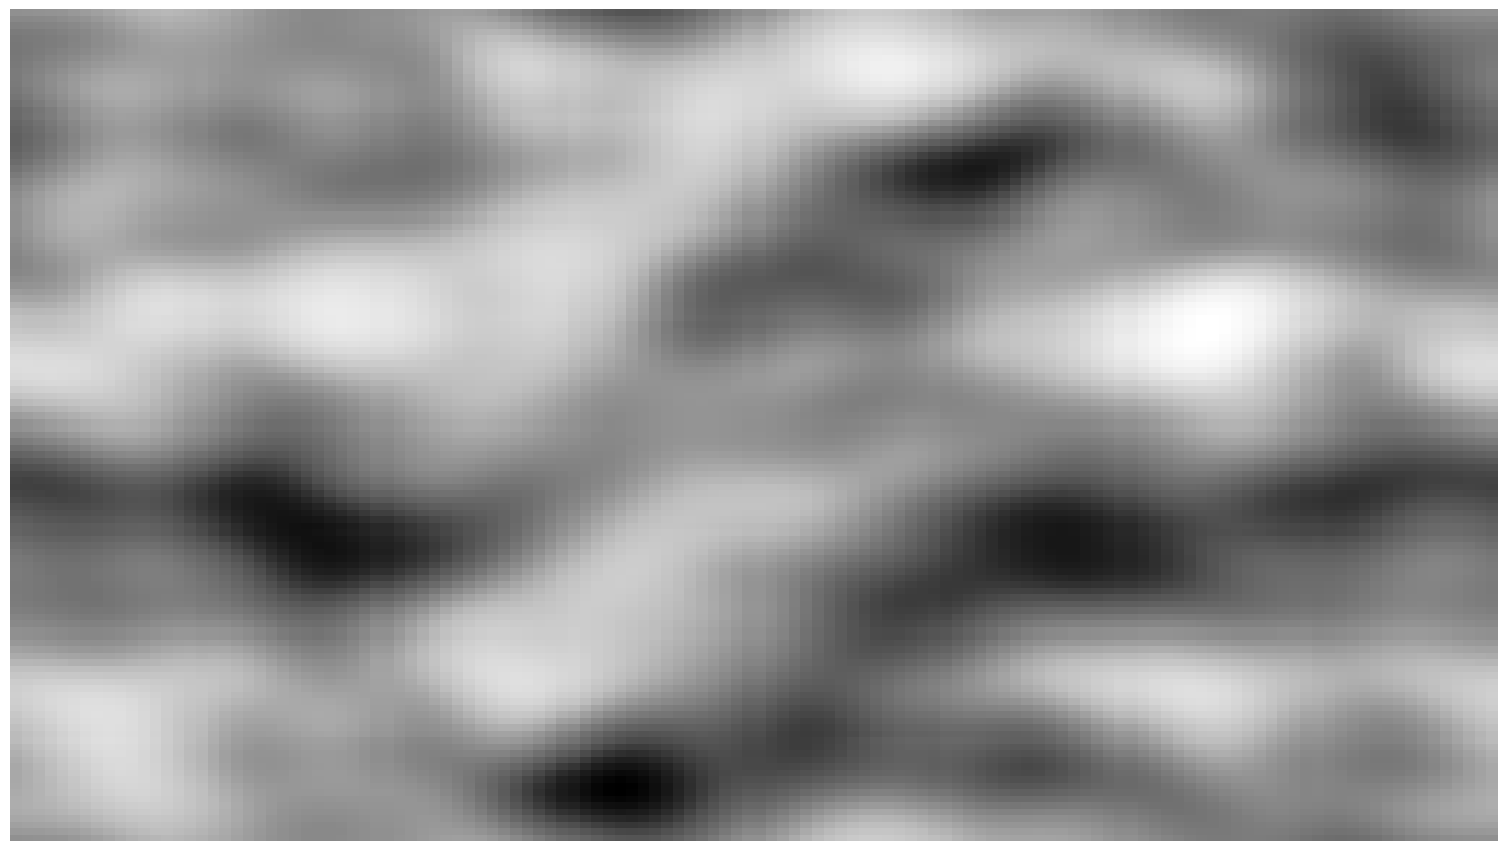
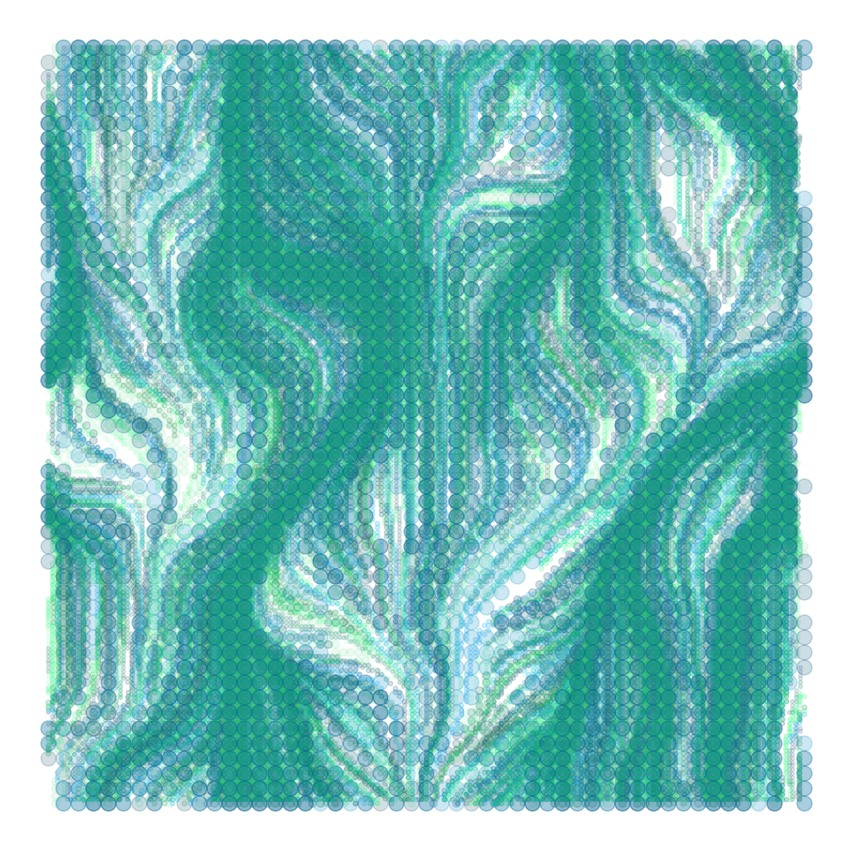

Write Python code to recreate these figures, in order.
# -*- coding: utf-8 -*-
"""
Created on Sat Aug 22 19:19:08 2020

[redacted]
"""

# -*- coding: utf-8 -*-
"""
Created on Sat Aug 22 19:19:08 2020

[redacted]
"""

import numpy as np
import random as rand
import matplotlib.pyplot as plt
import time as time
import matplotlib
#matplotlib.use('GTK3Agg') 


class Ball():


  
    def __init__(self,size,n,max_vel):
        self.n=n
        self.size=size
        self.max_vel=max_vel
        self.pos_x=np.random.uniform(1,size,(n))
        self.pos_y=np.random.uniform(0,size,(n))
        self.vel_x=np.zeros(n)
        self.vel_y=np.zeros(n)
        self.acc_x=np.zeros(n)
        self.acc_y=np.zeros(n)
        self.x_hist=self.pos_x
        self.y_hist=self.pos_y
    
    def update(self):
        self.pos_x=(self.pos_x+self.vel_x)
        self.pos_y=(self.pos_y+self.vel_y)
        self.vel_x=(self.vel_x+self.acc_x)/5 #we divide here to have stronger 
        self.vel_y=(self.vel_y+self.acc_y)/5 #direction without speeding up 
        self.acc_x=0                         #too much
        self.acc_y=0
        
    def apply_force(self,fx,fy):
        self.acc_x=self.acc_x+fx
        self.acc_y=self.acc_y+fy
        
    def speed_check(self):
        """
        scales velocity vector such that it has a magnitude less than the
        max velocity. Direction is kept the same during scaling
        """
        mag=np.zeros((self.n),dtype=bool)
        mags=self.vel_x**2+self.vel_y**2
        mag=mags>self.max_vel**2
        rescaler=mags[mag]/self.max_vel
        self.vel_x[mag]=self.vel_x[mag]/rescaler
        self.vel_y[mag]=self.vel_y[mag]/rescaler
        
    def edge_check(self):
        """ 
        Applies a torus symmetery, i.e particles loop around
        """
        outside=np.zeros((self.n),dtype=bool)
        outside=self.pos_x<0
        self.pos_x[outside]=self.size-1
        outside=self.pos_x>self.size
        self.pos_x[outside]=0
        outside=self.pos_y<0
        self.pos_y[outside]=self.size-1
        outside=self.pos_y>self.size
        self.pos_y[outside]=0
        
    def get_forces(self,vector_x,vector_y):
        index_x=np.floor(self.pos_x).astype(int)
        index_y=np.floor(self.pos_y).astype(int) #floor as index start at 0
        fx=vector_x[index_x,index_y]
        fy=vector_y[index_x,index_y]
        
        return fx,fy
    
    def drive(self,vector_x,vector_y,m):
        count=0
        while count<m:
            fx,fy=self.get_forces(vector_x,vector_y)
            self.apply_force(fx,fy)
            self.update()
            
            self.x_hist=np.vstack([self.x_hist,self.pos_x])
            self.y_hist=np.vstack([self.y_hist,self.pos_y])
            self.edge_check()
            self.speed_check()
            count=count+1
        return self.x_hist,self.y_hist
            



def inner_grid_setup(sx,ex,sy,ey,n): 
    """ 
    sx= start x, ex = end x...
    n= steps inside the inner grid
    
    so returns something like
    
     (0,0)   (0,0.5)   (0,1)
    (0.5,0) (0.5,0.5) (0.5,1)
     (1,0)   (1,0.5)   (1,1)
    """
    inner_grid=np.zeros((n,n,2))
    x=np.linspace(sx,ex,n)
    y=np.linspace(sy,ey,n)
    xx,yy=np.meshgrid(x,y)
    for i in range(n):
        for j in range(n):
            inner_grid[i][j][0]=xx[i][j]
            inner_grid[i][j][1]=yy[i][j]
   
    return inner_grid

def get_inner_prevals(corners,m):
    """ returns the inner values of the grid"""
    #dotting corners and displacement vectors
    val_a=a.dot(corners[0])
    val_b=b.dot(corners[1])
    val_c=c.dot(corners[2])
    val_d=d.dot(corners[3])
    x=np.linspace(0,1,m)
    y=np.linspace(0,1,m)
    xx,yy=np.meshgrid(x,y)
    #intrpolation using fade function
    ab=val_a+(6*xx**5-15*xx**4+10*xx**3)*(val_b-val_a)
    cd=val_c+(6*xx**5-15*xx**4+10*xx**3)*(val_d-val_c)
    val=ab+(6*yy**5-15*yy**4+10*yy**3)*(cd-ab)
    
    return val 


def perlin(n,m):
    """
    n>m (ints)
    """
    
    
    scale=int(n/m)+1
    vectors=np.random.uniform(-1,1,(scale,scale,2)) #grid of random vectors
    vectors[-1,:]=vectors[0,:]
    vectors[-2,:]=vectors[1,:]
    vectors[:,-1]=vectors[:,0]
    vectors[:,-2]=vectors[:,1]
    data=np.ones((n,n))
    global a,b,c,d
    a=inner_grid_setup(0,1,0,-1,m)  #sets up inner grids
    b=inner_grid_setup(-1,0,0,-1,m)
    c=inner_grid_setup(0,1,1,0,m)
    d=inner_grid_setup(-1,0,1,0,m)
    for i in range(scale-1):
        for j in range(scale-1):
            corners=[vectors[i][j],vectors[i][j+1],vectors[i+1][j],vectors[i+1][j+1]]
            heights=get_inner_prevals(corners, m)
            data[i*m:(i+1)*m,j*m:(j+1)*m]=heights
    
    #plot(n,data)
    return data

def plot(n,data,name="test"):
    #n=2**n
    plt.figure()
    fig = plt.gcf()
    fig.set_size_inches(19.2,10.8)
    plt.clf()
    plt.axis('off')
    
    ax = fig.add_subplot(1,1,1)
    plt.axis('off')
    x=np.linspace(0,n,n)
    y=np.linspace(0,n,n)
    plot=ax.pcolormesh(x, y, data,cmap="Greys")

    #plt.savefig("%s"%(name), dpi=300)
    

def fractal(n,m,k):
     """
     n>k (ints)
     super imposes different frequency perlin noise
     
     """
     maximum=2**n
     data=np.zeros((maximum,maximum))
     for i in range(k):
         temp=perlin(maximum,2**(m-i))*(2**(-(m+i)))
         print(np.shape(temp))
         data=data+temp/k
         #plot(n,data/k,i)
     data=data
     # data=data/np.amax(data)
     # data=1-np.abs(data)-data
     plot(maximum,data)
     return data
 
def curl(n,m,k,balls,updates,max_vel=5,wildness=25,x_scale=50,y_scale=100):
    s=time.time()
    pot=fractal(n,m,k)
    #pot=perlin(2**n,2**k)
    size=len(pot[0])
    vector_x,vector_y=vector_field(pot,wildness,x_scale,y_scale)
    x=np.gradient(vector_y,axis=1)
    y=-np.gradient(vector_x,axis=0)
    x,y=dipoles(x, y, 8, 100000)
    balls=Ball(size=size,n=balls,max_vel=max_vel)
    x_hist,y_hist=balls.drive(x, y, updates)
    
    #plot_flow(x_hist, y_hist)
    non_overlap_plot(x_hist, y_hist)
    
    
    print(time.time()-s)

    
def animate_flow(x_hist,y_hist): 
    plt.style.use("default")
   
    plt.axis('off')
    #c_list=["#AD450C","#FF813D","#FA6E23","#00ADA7","#23FAF2","white","black"]
    #c_list=["#04577A","#53C8FB","#07B1FA","#28627A","#068CC7","white"]
    #c_list=["#007D32","#6BFFA6","#00FC65","#5B8069","#00CC50","#04577A","#53C8FB","#07B1FA","#28627A","#068CC7","white"]
    #c_list=["#7A2418","#FB8C7D","#FA4932","#7A443D","#C23827"]
    c_list=["black"]
    s_list=[5,5,5,5,10,5,2,15,10]
    #s_list=[5]
    
    for i in range(len(x_hist)):
         plt.figure(1,figsize=(19.20,10.80)) 

         plt.style.use("default")
         plt.axis('off')
        # color=rand.choice(c_list)
        # s=rand.choice(s_list)
         count=0
         color=rand.choice(c_list)
         
         while count<len(x_hist[i]):
             s=rand.choice(s_list)
             step=rand.randint(count, len(x_hist[i]))
             temp_x=x_hist[i][count:count+step]
             temp_y=y_hist[i][count:count+step]
             plt.scatter(temp_x,temp_y,s=s,alpha=0.3,color=color,edgecolors="black",markr="_")
             count=count+step
             
         plt.savefig("%s"%(i), dpi=600)   

        
def non_overlap_plot(x,y):
    x=x.T
    y=y.T
    
    #c_list=["white","white","white","#7A2418","#FB8C7D","#FA4932","#7A443D","#C23827"]
    #c_list=["black","white","#FCED0D","#FFF200","white","black","black","black","white","white"]
    c_list=["#007D32","#6BFFA6","#00FC65","#5B8069","#00CC50","#04577A","#53C8FB","#07B1FA","#28627A","#068CC7","white"]
    #c_list=["#38C8F5","#54D7FF","#1686A8","#A86D32","#F58C76","#A86759","#EBDC3B","#ED721A"]
    #c_list=["#1972D1","#D13224","#0ED0D1","#D19124","#17D16A","#5AD1B3","#D18B28"]
    #c_list=["#04577A","#53C8FB","#07B1FA","#28627A","#068CC7","white"]
    #c_list=["#7A2418"]
    #c_list=["grey","black","white"]
    
    #c_list=["white"]
    #s_list=[30]
    fig=plt.figure()
    fig.set_size_inches(19.2,10.8)
    plt.tick_params(top=False, bottom=False, left=False, right=False,
                labelleft=False, labelbottom=False)
    
    ax = plt.gca()
    ax.spines['bottom'].set_color('white')
    ax.spines['top'].set_color('white') 
    ax.spines['right'].set_color('white')
    ax.spines['left'].set_color('white')
    
    ax.set_aspect(1)
    
    fig.canvas.draw()
    
    x=np.reshape(x,(np.shape(x)[0]*np.shape(x)[1]))
    y=np.reshape(y,(np.shape(y)[0]*np.shape(y)[1]))
    size=(max(x),max(y))
    size=max(size)
    print(size)
    s_list=size/np.array([100,50,200,400,150,170])
    #s_list=size/np.array([190,200,200,400,150,170,100,85,125,1000,80,90,75,])
    #s_list=size/np.array([100,110,90,85,105,115])*1.25
    #s_list=size/np.array([100])
    count=0
    
    
    # a=rand.randint(0,len(x)/5)
    # b=(len(x)/5-a)*rand.random()
    # a=[a,a+5000,a+10000,a+15000,a+20000,a+25000]
    alpha=[0.15,0.2,0.3,0.4]
    
    while count<len(x):
    #while count<4:    
        color=rand.choice(c_list)
        t=rand.choice(s_list)
        ty=t
        step=int(rand.randint(count, len(x))/10)
        # temp_x=x[a[count]:a[count]+int(b)]
        # temp_y=y[a[count]:a[count]+int(b)]
        
        temp_x=x[count:count+step]
        temp_y=y[count:count+step]
        # temp_x=x
        # temp_y=y
        
        temp_x=(np.around(temp_x/t))*t
        temp_y=(np.around(temp_y/ty))*ty

        points=[(temp_x[i],temp_y[i]) for i in range(len(temp_x))]
        points=list(set(points))
       
        temp_x=np.array(points)[:,0]
        temp_y=np.array(points)[:,1]
                                             

        s = ((ax.get_window_extent().width*(t/(0.5*np.pi) ) / (size) * 72./fig.dpi) ** 2) 
        #r=0.5 data units
        ax.scatter(temp_x,temp_y,s=s*2,alpha=rand.choice(alpha)/2,color=color,)
        #ax.patch.set_facecolor('#ED723B')
        #ax.patch.set_facecolor('#D15028')
        ax.patch.set_alpha(0.5)
        #count=count+1
        count=count+step
    

def plot_flow(x_hist,y_hist):
    """
    This is quite inefficient due to plotting each line seperately. This is needed
    if you want matplotlib to apply alpha properly. Will consider changing libraries
    """
    plt.figure()
    plt.clf()
    fig = plt.gcf()
    fig.set_size_inches(19.2,10.8)
    plt.axis('off')
    
    x_hist=x_hist.transpose()   
    y_hist=y_hist.transpose()

    plt.style.use("default")
    #plt.style.use('dark_background')
 
    #c_list=["#AD450C","#FF813D","#FA6E23","#00ADA7","#23FAF2","white","black"]
    #c_list=["#04577A","#53C8FB","#07B1FA","#28627A","#068CC7","white"]
    # c_list=["#007D32","#6BFFA6","#00FC65","#5B8069","#00CC50","#04577A","#53C8FB","#07B1FA","#28627A","#068CC7","white"]
    c_list=["#AD450C","#FF813D","#FA6E23","#00ADA7","#23FAF2","white","black"]
    ##c_list=["#7A2418","#FB8C7D","#FA4932","#7A443D","#C23827"]
    #c_list=["black","white","#FCED0D","#FFF200","white","black","black","black","white","white"]
    #c_list=["#7A2418"]
    s_list=[1,1,1,1,5,5,5,5,10,5,2,15,25,30,5,10]
    #s_list=[15]
    
    for i in range(len(x_hist)):
        # color=rand.choice(c_list)
        # s=rand.choice(s_list)
        count=0
        while count<len(x_hist[i]):
            color=rand.choice(c_list)
            s=rand.choice(s_list)
            step=rand.randint(count, len(x_hist[i]))
            temp_x=x_hist[i][count:count+step]
            temp_y=y_hist[i][count:count+step]
            plt.scatter(temp_x,temp_y,s=s*2.5,alpha=0.2,color=color,)
            count=count+step
        
       #plt.scatter(x_hist[i],y_hist[i],s=s,alpha=0.11,color=color)
    plt.show()    
    name=str(rand.random())
    plt.savefig("redddfd",dpi=600)
    #plt.savefig('urban.svg', format='svg', dpi=1200)



def dipoles(vector_x,vector_y,num,strength):
    size=np.shape(vector_x)[0]
    x=np.linspace(0,size,size)
    y=np.linspace(0,size,size)
    xx,yy=np.meshgrid(x,y)
    Ex=np.zeros((size,size))
    Ey=np.zeros((size,size))
    for i in range(num):
        px,py=strength*np.random.uniform(-5,5,size=(2,1))
        pos_x,pos_y=np.random.uniform(0,size,size=(2,1))
        rx=xx-pos_x
        ry=yy-pos_y
        r=(rx*rx+ry*ry)**0.5
        rx_norm=rx/r
        
        ry_norm=ry/r

        dot=rx_norm*px+ry_norm*py
        ex=(3*dot*rx_norm-px)/r**2
        ey=(3*dot*ry_norm-py)/r**2
        print(ex)
        Ex=Ex+ex
        Ey=Ey+ey
        
        # plt.figure()
    # ax = plt.gca()
    # plot=ax.pcolormesh(x, y, grid,cmap="Greys")
        
    plot_vectors(Ex,Ey,size)
    return vector_x+Ex,vector_y+Ey    
         
def plot_vectors(vector_x,vector_y,size):
    plt.figure()
    plt.clf()
    fig = plt.gcf()
    fig.set_size_inches(19.2,10.8)
    plt.axis('off')
    plt.style.use('default')
    plt.axis('off')
    
    x=np.linspace(0,size,size+1)
    y=np.linspace(0,size,size+1)
    xx,yy=np.meshgrid(x,y)
    plt.quiver( xx,yy,vector_x,vector_y,color="black",scale=50)
    plt.show()    
        
def rotate(xs,ys,angles):
    new_xs = np.cos(angles) * (xs) - np.sin(angles) * (ys)
    new_ys = np.sin(angles) * (xs) + np.cos(angles) * (ys)
    return new_xs, new_ys    

def vector_field(data,wildness=25,x_scale=50,y_scale=100):
    size=len(data[0])
    vector_y=np.ones((size,size))
    vector_x=np.zeros((size,size))
    angles=2*np.pi*data*wildness
    vector_x,vector_y=rotate(vector_x,vector_y,angles)
    vector_x=vector_x*x_scale
    vector_y=vector_y*y_scale
    #plot_vectors(vector_x,vector_y,size)
    
    return vector_x,vector_y

def plot_line(data,y):
    
    plt.figure()
    plt.clf()
    fig = plt.gcf()
    fig.set_size_inches(19.2,10.8)
    plt.axis('off')
    plt.style.use('dark_background')
    for i in range(len(data)):
        #c_list=["#04577A","#53C8FB","#07B1FA","#28627A","#068CC7","white"]
        #c_list=["#7A2418","#FB8C7D","#FA4932","#7A443D","#C23827"]
        c_list=["#007D32","#6BFFA6","#00FC65","#5B8069","#00CC50","#04577A","#53C8FB","#07B1FA","#28627A","#068CC7","white"]
        #c_list=["#7A2418","#FB8C7D","#FA4932","#7A443D","#C23827"]
        color=rand.choice(c_list)
        plt.plot(data[i],y,color=color,alpha=0.25)

def plot_circle(data,theta):
    
    plt.figure()
    plt.clf()
    fig = plt.gcf()
    fig.set_size_inches(19.2,10.8)
    plt.axis('off')
    plt.style.use('dark_background')
    for i in range(len(data)):
        x=data[i]*np.cos(theta)
        y=data[i]*np.sin(theta)
        #c_list=["#04577A","#53C8FB","#07B1FA","#28627A","#068CC7","white"]
        #c_list=["#7A2418","#FB8C7D","#FA4932","#7A443D","#C23827"]
        #c_list=["#010408","#007D32","#6BFFA6","#00FC65","#5B8069","#00CC50","#04577A","#53C8FB","#07B1FA","#28627A","#068CC7","white"]
        #c_list=["#7A2418","#FB8C7D","#FA4932","#7A443D","#C23827"]
        c_list=["#AD450C","#FF813D","#FA6E23","#00ADA7","#23FAF2","white","black"]
        color=rand.choice(c_list)
        
        plt.plot(x,y,color=color,alpha=0.12)

def run(n,m,k,balls,updates,max_vel=5,wildness=25,x_scale=500,y_scale=1000):
    """ n>k (ints)
    
    """
    s=time.time()
    data=fractal(n,m,k)
    
    size=len(data[0])
    vector_x,vector_y=vector_field(data,wildness,x_scale,y_scale)
    #vector_x,vector_y=dipoles(vector_x, vector_y, 1, 100000)
    
    
    balls=Ball(size=size,n=balls,max_vel=max_vel)
    x_hist,y_hist=balls.drive(vector_x, vector_y, updates)
    
    #plot_flow(x_hist, y_hist)
    non_overlap_plot(x_hist, y_hist)
    #plot(n,data)
    
    print(time.time()-s)
    #animate_flow(x_hist, y_hist)
    
def run_lines(n,k):
    var=fractal(n,k)*9000
    #var=perlin(2**n,2**k)*80
    size=np.shape(var)[0]
    x=np.linspace(0,size,size)
    y=np.linspace(0,size,size)
    X,Y=np.meshgrid(x,y)
    data=var+X
    columns=[]
    for i in range(np.shape(data)[0]):
        temp=data[:,i]
        columns.append(temp)
    plot_line(columns,y)    

def run_circle(n,m,k):    
    #var=perlin(2**n,2**k)*800
    var=fractal(n,m,k)*40000
    size=np.shape(var)[0]
    r=np.linspace(size/9,size,size)
    # b=np.linspace(size/4,size/2,int(size/2))
    # r=np.vstack([r,b])
    theta=np.linspace(0,1.998*np.pi,size)
    R,Theta=np.meshgrid(r,theta)
    data=var+R
    columns=[]
    for i in range(np.shape(data)[0]):
        temp=data[:,i]
        # temp2=temp[::-1]
        # temp=temp+temp2
        columns.append(temp)
    flip=-np.array(columns)*(-1)
    plot_circle(columns,theta)
    # theta2=np.linspace(0,-np.pi,size)
    # plot_circle(columns,theta2)    
#
run(7,5,2,3000,1000,max_vel=5,wildness=25,x_scale=50,y_scale=50)
#curl(7,6,3,3000,1000,max_vel=5,wildness=25,x_scale=50,y_scale=50)
#curl(9,3,5000,1000,max_vel=25,wildness=15,x_scale=5,y_scale=10)
#perlin(2**9,2**3)
#fractal(11,7,4)
#run_lines(10,9)
#run_circle(6,3,2)


